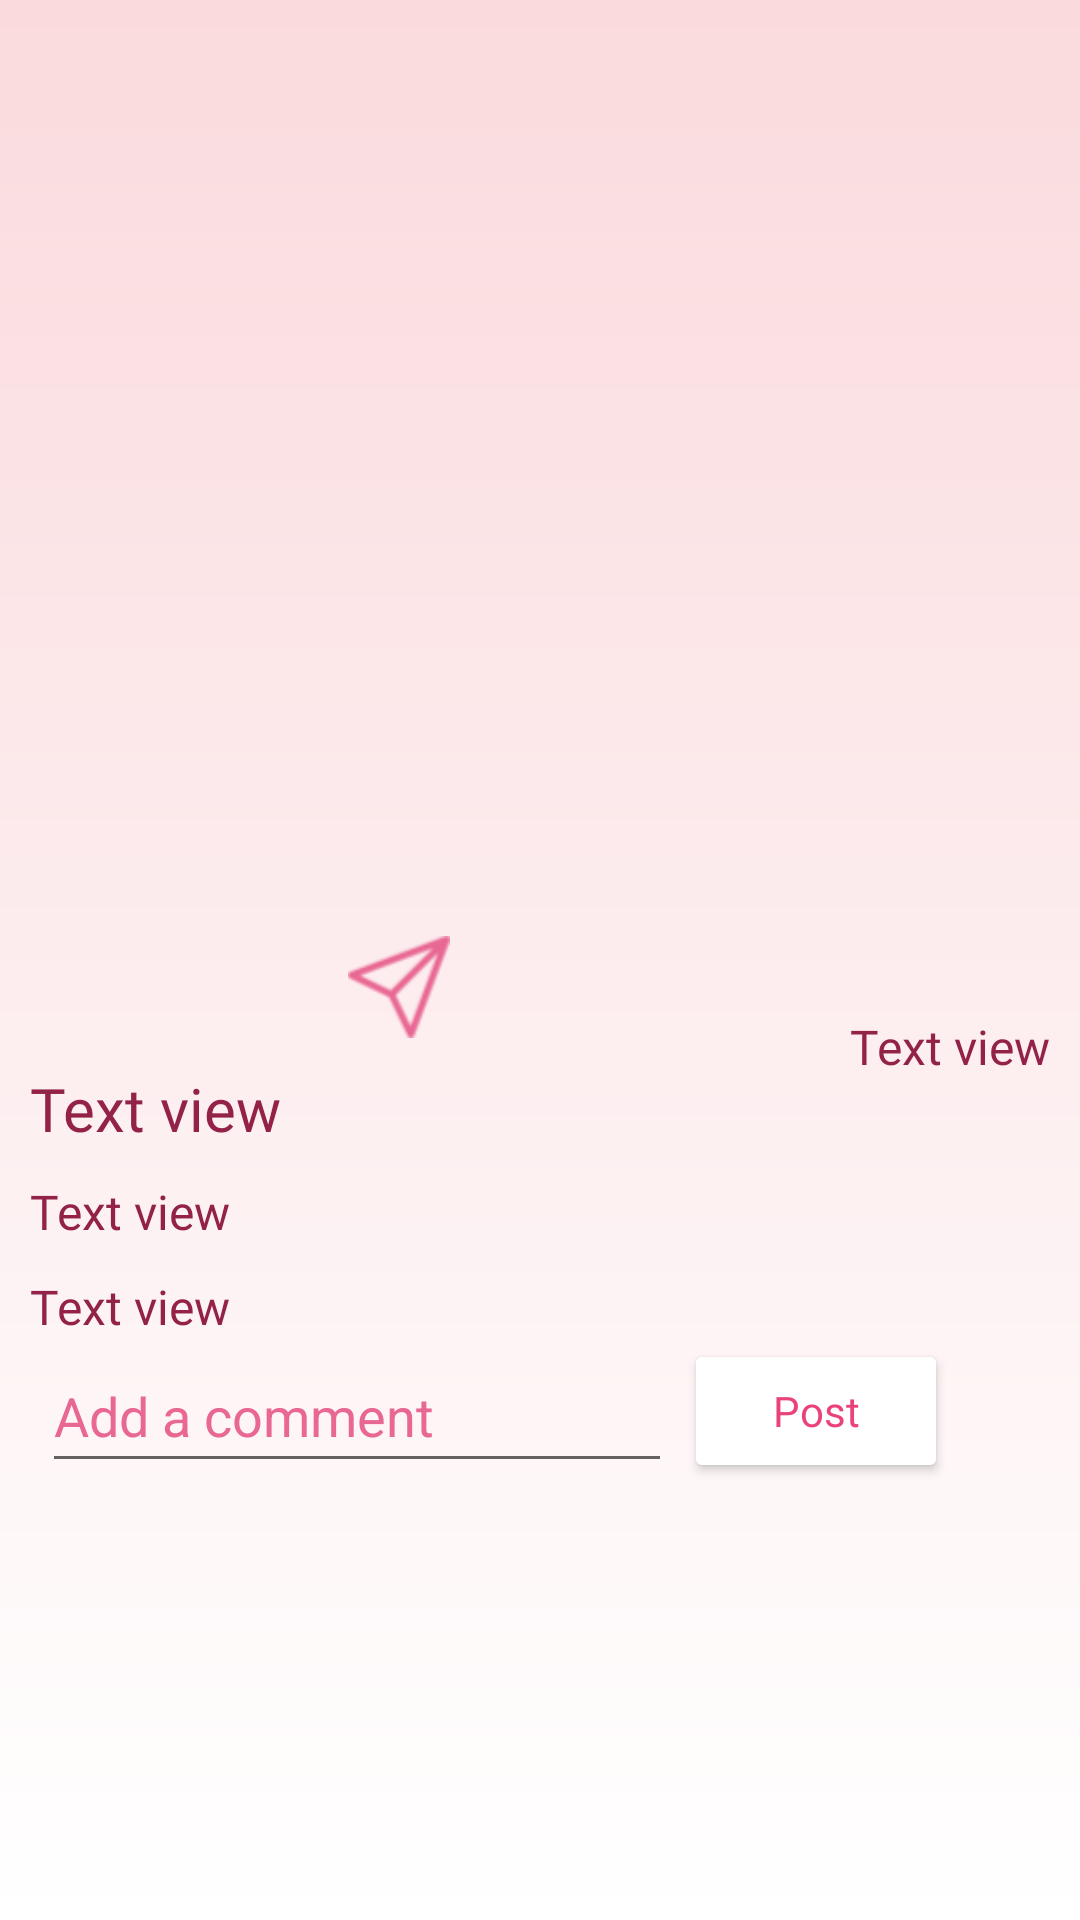

Write the Android layout XML for this screen, with the resource values it uses.
<!-- AndroidManifest.xml: application theme Theme.NailPolishApp -->
<!-- res/layout/fragment_polish_detail.xml -->
<?xml version="1.0" encoding="utf-8"?>
<androidx.constraintlayout.widget.ConstraintLayout xmlns:android="http://schemas.android.com/apk/res/android"
    xmlns:app="http://schemas.android.com/apk/res-auto"
    xmlns:tools="http://schemas.android.com/tools"
    android:layout_width="match_parent"
    android:layout_height="match_parent"
    android:padding="10dp"
    android:background="@drawable/gradient"
    tools:context=".fragments.PolishDetailFragment">

    <TextView
        android:id="@+id/textViewPolishName"
        android:layout_width="wrap_content"
        android:layout_height="wrap_content"
        android:layout_marginTop="10dp"
        android:fontFamily="@font/baumans"
        android:text="@string/textView"
        android:textColor="@color/pinkregular"
        android:textSize="20sp"
        app:layout_constraintStart_toStartOf="parent"
        app:layout_constraintTop_toBottomOf="@+id/imageViewFavorite" />

    <TextView
        android:id="@+id/textViewPolishType"
        android:layout_width="wrap_content"
        android:layout_height="wrap_content"
        android:layout_marginTop="10dp"
        android:fontFamily="@font/baumans"
        android:text="@string/textView"
        android:textColor="@color/pinkregular"
        android:textSize="16sp"
        app:layout_constraintStart_toStartOf="parent"
        app:layout_constraintTop_toBottomOf="@+id/textViewPolishName" />

    <TextView
        android:id="@+id/textViewDate"
        android:layout_width="wrap_content"
        android:layout_height="wrap_content"
        android:layout_marginTop="30dp"
        android:fontFamily="@font/baumans"
        android:text="@string/textView"
        android:textColor="@color/pinkregular"
        android:textSize="16sp"
        app:layout_constraintEnd_toEndOf="parent"
        app:layout_constraintTop_toBottomOf="@+id/imageViewPolish" />

    <ImageView
        android:id="@+id/imageViewPolish"
        android:layout_width="248dp"
        android:layout_height="298dp"
        android:adjustViewBounds="true"
        android:contentDescription="@string/textView"
        android:scaleType="fitCenter"
        app:layout_constraintEnd_toEndOf="parent"
        app:layout_constraintHorizontal_bias="0.502"
        app:layout_constraintStart_toStartOf="parent"
        app:layout_constraintTop_toTopOf="parent"
        tools:srcCompat="@tools:sample/avatars" />

    <EditText
        android:id="@+id/editTextNote"
        android:layout_width="wrap_content"
        android:layout_height="wrap_content"
        android:layout_marginStart="4dp"
        android:ems="10"
        android:hint="@string/comment"
        android:importantForAutofill="no"
        android:inputType="textPersonName"
        android:minHeight="48dp"
        android:textColorHint="@color/pinkrpowder"
        app:layout_constraintStart_toStartOf="parent"
        app:layout_constraintTop_toBottomOf="@+id/textViewComment" />

    <Button
        android:id="@+id/buttonAddComment"
        android:layout_width="wrap_content"
        android:layout_height="wrap_content"
        android:layout_marginEnd="32dp"
        android:backgroundTint="@color/white"
        android:fontFamily="@font/baumans"
        android:text="@string/addComment"
        android:textAllCaps="false"
        android:textColor="@color/pink"
        app:layout_constraintEnd_toEndOf="parent"
        app:layout_constraintHorizontal_bias="0.641"
        app:layout_constraintStart_toEndOf="@+id/editTextNote"
        app:layout_constraintTop_toBottomOf="@+id/textViewComment" />

    <ImageView
        android:id="@+id/imageViewFavorite"
        android:layout_width="32dp"
        android:layout_height="38dp"
        android:layout_marginStart="10dp"
        android:contentDescription="@string/heart"
        android:src="@drawable/ic_heart_not_favorite"
        app:tint="@color/pinkrpowder"
        app:layout_constraintStart_toStartOf="parent"
        app:layout_constraintTop_toBottomOf="@+id/imageViewPolish" />

    <TextView
        android:id="@+id/textViewComment"
        android:layout_width="wrap_content"
        android:layout_height="wrap_content"
        android:layout_marginTop="10dp"
        android:fontFamily="@font/baumans"
        android:text="@string/textView"
        android:textColor="@color/pinkregular"
        android:textSize="16sp"
        app:layout_constraintStart_toStartOf="parent"
        app:layout_constraintTop_toBottomOf="@+id/textViewPolishType" />

    <ImageView
        android:id="@+id/imageViewDelete"
        android:layout_width="40dp"
        android:layout_height="36dp"
        android:layout_marginStart="10dp"
        android:contentDescription="@string/todo"
        android:src="@drawable/ic_trash3"
        app:layout_constraintStart_toEndOf="@+id/imageViewFavorite"
        app:layout_constraintTop_toBottomOf="@+id/imageViewPolish"
        app:tint="@color/pinkrpowder" />

    <ImageView
        android:id="@+id/imageViewShare"
        android:layout_width="42dp"
        android:layout_height="34dp"
        android:layout_marginStart="10dp"
        android:layout_marginTop="4dp"
        android:src="@drawable/ic_send"
        app:tint="@color/pinkrpowder"
        app:layout_constraintStart_toEndOf="@+id/imageViewDelete"
        app:layout_constraintTop_toBottomOf="@+id/imageViewPolish" />


</androidx.constraintlayout.widget.ConstraintLayout>
<!-- resources referenced by this layout -->
<resources>
  <color name="pink">#EA437C</color>
  <color name="pinkregular">#932248</color>
  <color name="pinkrpowder">#E86793</color>
  <color name="white">#FFFFFFFF</color>
  <!-- drawable gradient (drawable) -->
  <?xml version="1.0" encoding="utf-8"?>
  <shape xmlns:android="http://schemas.android.com/apk/res/android">
      <gradient
          android:type="linear"
          android:angle="90"
          android:startColor="@color/white"
          android:endColor="@color/Whitestpink" />
  </shape>
  <!-- drawable ic_send: png bitmap (drawable-v24, 1721 bytes) -->
  <string name="addComment">Post</string>
  <string name="comment">Add a comment</string>
  <string name="heart">Heart Image</string>
  <string name="textView">Text view</string>
  <string name="todo">TODO</string>
  <style name="Theme.NailPolishApp" parent="Theme.MaterialComponents.DayNight.DarkActionBar">
          
          <item name="colorPrimary">@color/pinkregular</item>
          <item name="colorPrimaryVariant">@color/black</item>
          <item name="colorOnPrimary">@color/black</item>
          
          <item name="colorSecondary">@color/teal_200</item>
          <item name="colorSecondaryVariant">@color/teal_200</item>
          <item name="colorOnSecondary">@color/black</item>
          
          <item name="android:statusBarColor">?attr/colorPrimaryVariant</item>
          
      </style>
  <color name="Whitestpink"> #fadadd </color>
  <color name="black">#FF000000</color>
  <color name="teal_200">#FF03DAC5</color>
</resources>
